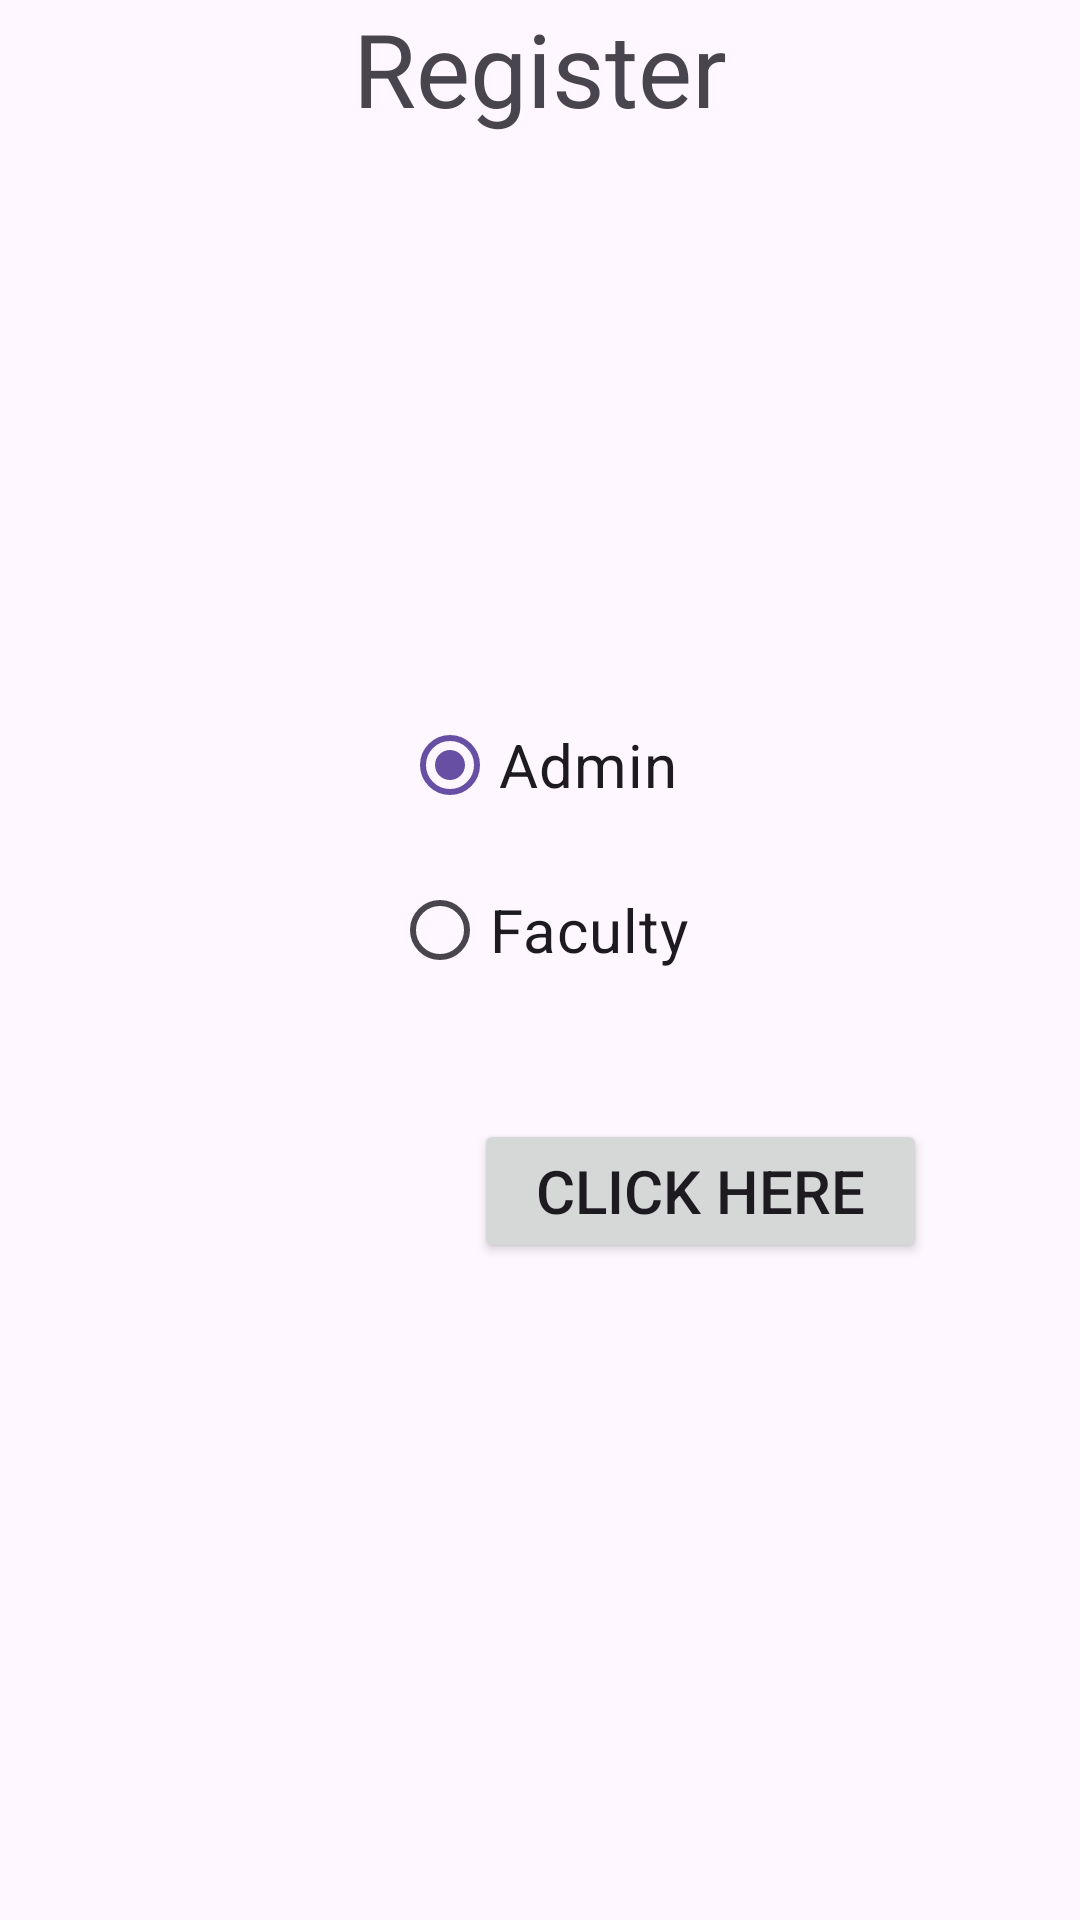

Produce the Android XML layout that renders to this screen, including the resource entries it uses.
<!-- AndroidManifest.xml: application theme Theme.RBCollege -->
<!-- res/layout/activity_home.xml -->
<?xml version="1.0" encoding="utf-8"?>
<LinearLayout xmlns:android="http://schemas.android.com/apk/res/android"
    xmlns:app="http://schemas.android.com/apk/res-auto"
    xmlns:tools="http://schemas.android.com/tools"
    android:layout_width="wrap_content"
    android:layout_height="wrap_content"
    android:orientation="vertical"
    tools:context=".Home">

    <TextView
        android:id="@+id/tx25"
        android:layout_width="wrap_content"
        android:layout_height="48dp"
        android:layout_gravity="center"
        android:text="@string/Register_AS_a"
        android:textSize="34sp" />

    <RadioGroup
        android:id="@+id/radioGroup"
        android:layout_width="wrap_content"
        android:layout_height="wrap_content"
        android:layout_gravity="center"
        android:textAlignment="center">

        <RadioButton
            android:id="@+id/radioButton"
            android:layout_width="wrap_content"
            android:layout_height="62dp"
            android:layout_gravity="center"
            android:layout_marginTop="176dp"
            android:checked="true"
            android:text="@string/admin"
            android:textSize="20sp" />

        <RadioButton
            android:id="@+id/radioButton2"
            android:layout_width="wrap_content"
            android:layout_height="wrap_content"
            android:layout_gravity="center"
            android:text="@string/user"
            android:textAlignment="center"
            android:textSize="20sp" />

    </RadioGroup>

    <Button
        android:id="@+id/button"
        android:layout_width="151dp"
        android:layout_height="wrap_content"
        android:layout_marginStart="158dp"
        android:layout_marginTop="39dp"
        android:layout_marginEnd="125dp"
        android:layout_marginBottom="133dp"
        android:text="@string/button"
        android:textSize="20sp" />
</LinearLayout>
<!-- resources referenced by this layout -->
<resources>
  <string name="Register_AS_a">Register</string>
  <string name="admin"> Admin</string>
  <string name="button">Click here</string>
  <string name="user">Faculty</string>
  <style name="Theme.RBCollege" parent="Base.Theme.RBCollege" />
  <style name="Base.Theme.RBCollege" parent="Theme.Material3.DayNight.NoActionBar">
          
          
      </style>
</resources>
